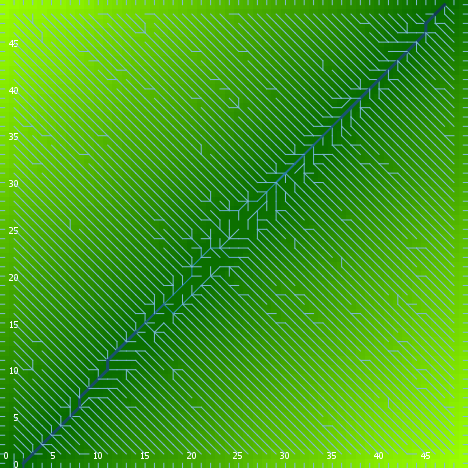

The file beside this chart, header and first rows:
export-world data (NetLogo 6.0.4)
land_04_withSoilProperties.nlogo
05/10/2020 12:21:39:491 +0100
RANDOM STATE
0 0 -1727483681 436 -0.5947454080338803 …
GLOBALS
min-pxcor, max-pxcor, min-pycor, max-pycor, perspective, subject, nextIndex, directed-links, ticks, display-mode, elevationdistribution, elev_algorithm-style, elev_featureanglerange, elev_inversioniterations, elev_noise, elev_numdepressions, elev_numprotuberances, elev_numranges, elev_numrifts, elev_rangeaggregation, elev_rangeheight, elev_rangelength, elev_riftaggregation, elev_riftheight
0, 49, 0, 49, 0, nobody, 2600, "UNDIRECTED", -1, "terrain", [64.08193854138727 60.49954231057873 58.…, "C#", 7.086, 1.701, 1.715, 2, 8, 80, 49, 0.02716, 40.51, 1014, 0.4486, -8.294
TURTLES
who, color, heading, xcor, ycor, shape, label, label-color, breed, hidden?, size, pen-size, pen-mode, numpoints
0, 15, 245, 7, 37, "default", "", 9.9, {breed flowholders}, true, 1, 1, "up", 
1, 45, 268, 47, 4, "default", "", 9.9, {breed flowholders}, true, 1, 1, "up", 
2, 105, 217, 18, 25, "default", "", 9.9, {breed flowholders}, true, 1, 1, "up", 
3, 35, 328, 5, 9, "default", "", 9.9, {breed flowholders}, true, 1, 1, "up", 
4, 135, 69, 8, 27, "default", "", 9.9, {breed flowholders}, true, 1, 1, "up", 
5, 55, 168, 32, 13, "default", "", 9.9, {breed flowholders}, true, 1, 1, "up", 
6, 115, 40, 40, 16, "default", "", 9.9, {breed flowholders}, true, 1, 1, "up", 
7, 105, 355, 11, 33, "default", "", 9.9, {breed flowholders}, true, 1, 1, "up", 
8, 5, 106, 28, 40, "default", "", 9.9, {breed flowholders}, true, 1, 1, "up", 
9, 75, 59, 42, 4, "default", "", 9.9, {breed flowholders}, true, 1, 1, "up", 
10, 75, 89, 34, 31, "default", "", 9.9, {breed flowholders}, true, 1, 1, "up", 
11, 5, 76, 6, 20, "default", "", 9.9, {breed flowholders}, true, 1, 1, "up", 
12, 115, 99, 12, 20, "default", "", 9.9, {breed flowholders}, true, 1, 1, "up", 
13, 15, 172, 10, 14, "default", "", 9.9, {breed flowholders}, true, 1, 1, "up", 
14, 115, 115, 25, 15, "default", "", 9.9, {breed flowholders}, true, 1, 1, "up", 
15, 97, 90, 49, 43, "line half", "", 9.9, {breed flowholders}, false, 1, 1, "up", 
16, 115, 359, 34, 34, "default", "", 9.9, {breed flowholders}, true, 1, 1, "up", 
17, 15, 328, 5, 12, "default", "", 9.9, {breed flowholders}, true, 1, 1, "up", 
18, 105, 225, 38, 36, "default", "", 9.9, {breed flowholders}, true, 1, 1, "up", 
19, 125, 86, 29, 45, "default", "", 9.9, {breed flowholders}, true, 1, 1, "up", 
20, 85, 136, 24, 30, "default", "", 9.9, {breed flowholders}, true, 1, 1, "up", 
21, 35, 285, 35, 12, "default", "", 9.9, {breed flowholders}, true, 1, 1, "up", 
22, 95, 59, 9, 7, "default", "", 9.9, {breed flowholders}, true, 1, 1, "up", 
23, 65, 310, 25, 23, "default", "", 9.9, {breed flowholders}, true, 1, 1, "up", 
24, 35, 81, 25, 41, "default", "", 9.9, {breed flowholders}, true, 1, 1, "up", 
25, 105, 44, 26, 31, "default", "", 9.9, {breed flowholders}, true, 1, 1, "up", 
26, 97, 270, 0, 44, "line half", "", 9.9, {breed flowholders}, false, 1, 1, "up", 
27, 65, 312, 2, 31, "default", "", 9.9, {breed flowholders}, true, 1, 1, "up", 
28, 135, 289, 41, 22, "default", "", 9.9, {breed flowholders}, true, 1, 1, "up", 
29, 135, 207, 41, 35, "default", "", 9.9, {breed flowholders}, true, 1, 1, "up", 
30, 85, 18, 13, 6, "default", "", 9.9, {breed flowholders}, true, 1, 1, "up", 
31, 5, 69, 5, 40, "default", "", 9.9, {breed flowholders}, true, 1, 1, "up", 
32, 105, 56, 42, 32, "default", "", 9.9, {breed flowholders}, true, 1, 1, "up", 
33, 25, 277, 10, 17, "default", "", 9.9, {breed flowholders}, true, 1, 1, "up", 
34, 75, 324, 26, 32, "default", "", 9.9, {breed flowholders}, true, 1, 1, "up", 
35, 35, 166, 26, 26, "default", "", 9.9, {breed flowholders}, true, 1, 1, "up", 
36, 25, 184, 36, 21, "default", "", 9.9, {breed flowholders}, true, 1, 1, "up", 
37, 35, 90, 14, 33, "default", "", 9.9, {breed flowholders}, true, 1, 1, "up", 
38, 115, 80, 10, 9, "default", "", 9.9, {breed flowholders}, true, 1, 1, "up", 
39, 45, 302, 11, 31, "default", "", 9.9, {breed flowholders}, true, 1, 1, "up", 
40, 125, 162, 17, 37, "default", "", 9.9, {breed flowholders}, true, 1, 1, "up", 
41, 5, 18, 20, 26, "default", "", 9.9, {breed flowholders}, true, 1, 1, "up", 
42, 125, 16, 33, 44, "default", "", 9.9, {breed flowholders}, true, 1, 1, "up", 
43, 5, 110, 11, 14, "default", "", 9.9, {breed flowholders}, true, 1, 1, "up", 
44, 35, 86, 36, 24, "default", "", 9.9, {breed flowholders}, true, 1, 1, "up", 
45, 45, 156, 22, 13, "default", "", 9.9, {breed flowholders}, true, 1, 1, "up", 
46, 115, 9, 35, 11, "default", "", 9.9, {breed flowholders}, true, 1, 1, "up", 
47, 65, 257, 6, 12, "default", "", 9.9, {breed flowholders}, true, 1, 1, "up", 
48, 75, 150, 1, 23, "default", "", 9.9, {breed flowholders}, true, 1, 1, "up", 
49, 135, 131, 43, 32, "default", "", 9.9, {breed flowholders}, true, 1, 1, "up", 
50, 125, 302, 14, 34, "default", "", 9.9, {breed flowholders}, true, 1, 1, "up", 
... 10,242 more rows
